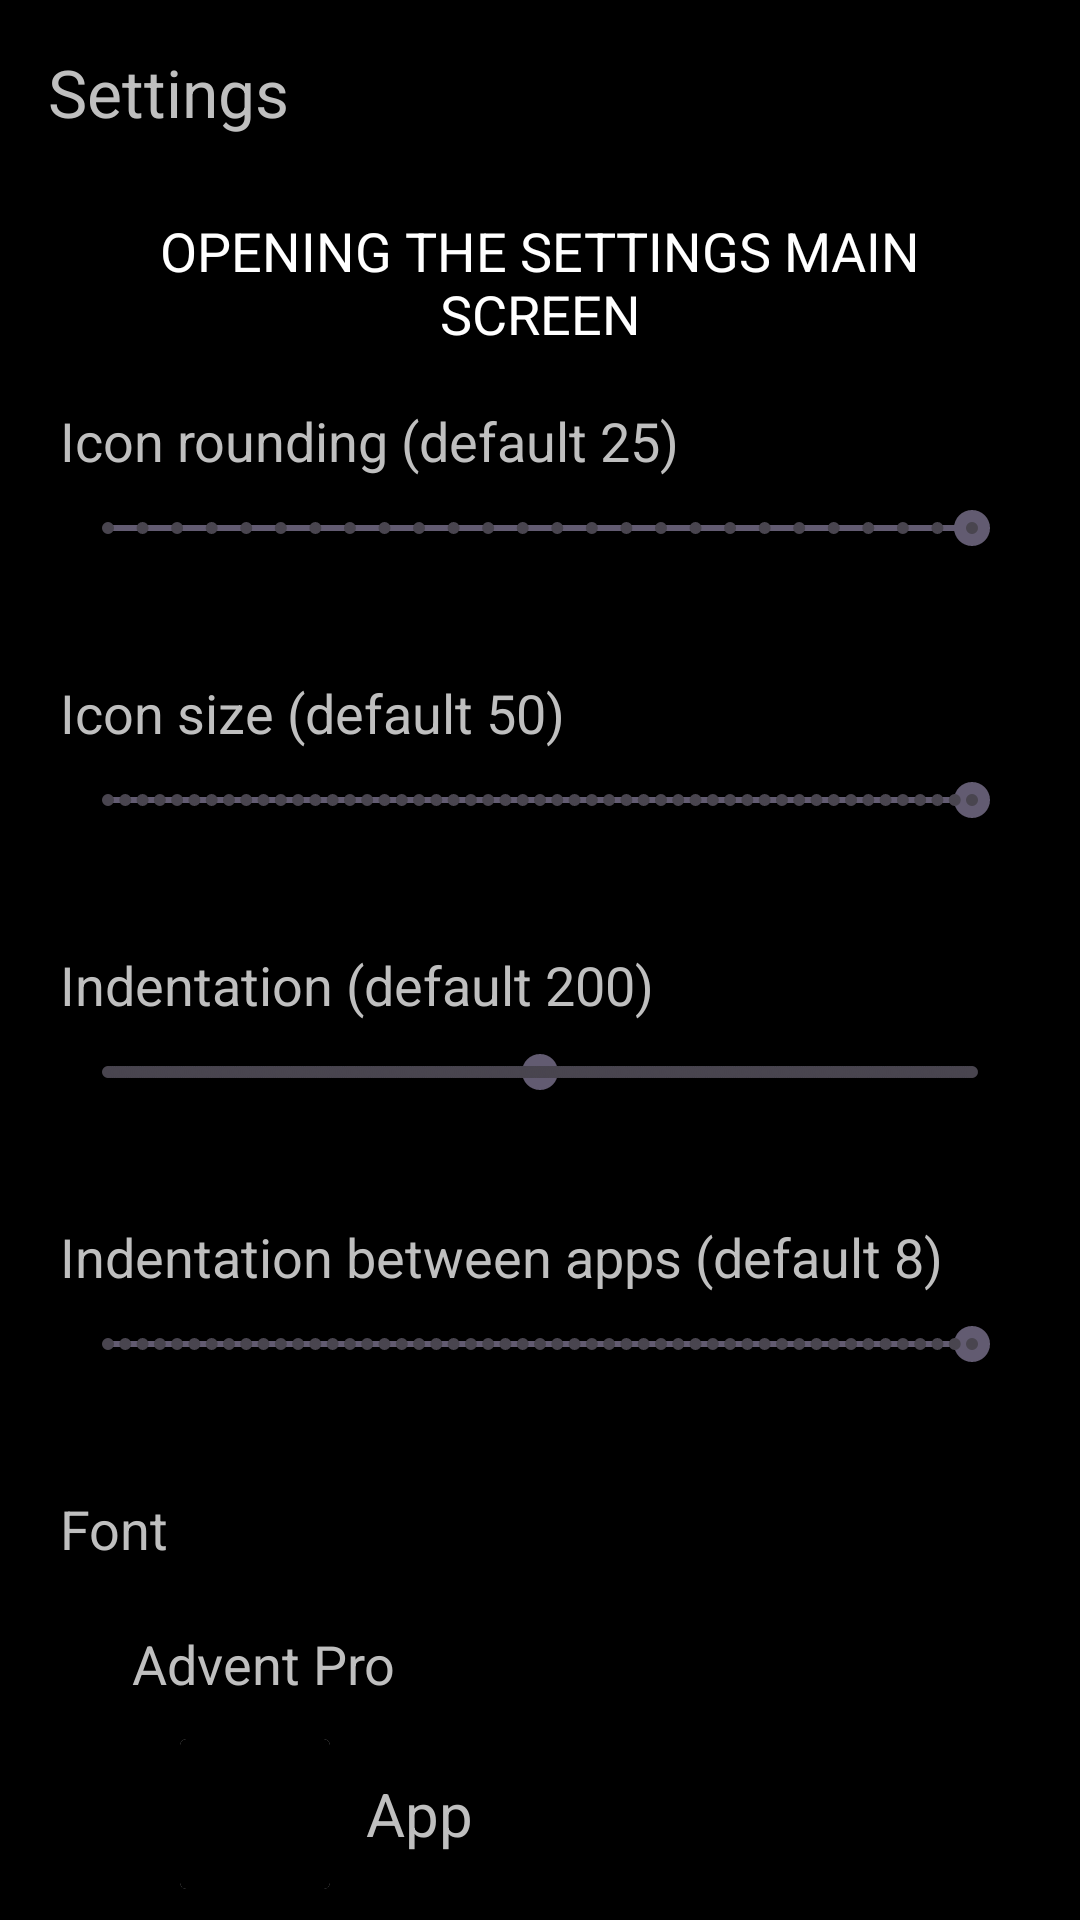

Produce the Android XML layout that renders to this screen, including the resource entries it uses.
<!-- AndroidManifest.xml: application theme Theme.PureUI -->
<!-- res/layout/activity_settings.xml -->
<?xml version="1.0" encoding="utf-8"?>
<FrameLayout xmlns:android="http://schemas.android.com/apk/res/android"
    xmlns:tools="http://schemas.android.com/tools"
    android:layout_width="match_parent"
    android:layout_height="match_parent"
    android:orientation="vertical"
    tools:context=".launcher.screens.SettingsActivity">

    <ScrollView
        android:layout_width="match_parent"
        android:layout_height="match_parent"
        android:orientation="vertical"
        tools:ignore="UselessParent">

        <LinearLayout
            android:layout_width="match_parent"
            android:layout_height="wrap_content"
            android:orientation="vertical"
            tools:context=".launcher.screens.SettingsActivity">

            <TextView
                android:id="@+id/settings"
                android:layout_width="wrap_content"
                android:layout_height="wrap_content"
                android:layout_margin="16dp"
                android:text="@string/settings"
                android:textSize="22sp" />

            <LinearLayout
                android:layout_width="match_parent"
                android:layout_height="wrap_content"
                android:layout_marginHorizontal="20dp"
                android:orientation="vertical">

                <Button
                    android:id="@+id/opening_the_settings_main_screen"
                    android:layout_width="match_parent"
                    android:layout_height="wrap_content"
                    android:backgroundTint="@color/black"
                    android:text="@string/opening_the_settings_main_screen"
                    android:textColor="@color/white" />

                <TextView
                    android:layout_width="wrap_content"
                    android:layout_height="wrap_content"
                    android:layout_marginTop="8dp"
                    android:text="@string/icon_rounding"
                    android:textSize="18sp" />

                <SeekBar
                    android:id="@+id/select_icon_round"
                    style="@style/Widget.AppCompat.SeekBar.Discrete"
                    android:layout_width="match_parent"
                    android:layout_height="wrap_content"
                    android:layout_marginTop="8dp"
                    android:max="25"
                    android:progress="100" />

                <TextView
                    android:id="@+id/value_icon_round"
                    android:layout_width="wrap_content"
                    android:layout_height="wrap_content"
                    android:layout_gravity="end"
                    android:layout_marginEnd="10dp"
                    tools:text="25" />

                <TextView
                    android:layout_width="wrap_content"
                    android:layout_height="wrap_content"
                    android:layout_marginTop="16dp"
                    android:text="@string/icon_size"
                    android:textSize="18sp" />

                <SeekBar
                    android:id="@+id/select_icon_size"
                    style="@style/Widget.AppCompat.SeekBar.Discrete"
                    android:layout_width="match_parent"
                    android:layout_height="wrap_content"
                    android:layout_marginTop="8dp"
                    android:max="50"
                    android:progress="100" />

                <TextView
                    android:id="@+id/value_icon_size"
                    android:layout_width="wrap_content"
                    android:layout_height="wrap_content"
                    android:layout_gravity="end"
                    android:layout_marginEnd="10dp"
                    tools:text="50" />

                <TextView
                    android:layout_width="wrap_content"
                    android:layout_height="wrap_content"
                    android:layout_marginTop="16dp"
                    android:text="@string/indentation"
                    android:textSize="18sp" />

                <SeekBar
                    android:id="@+id/select_indentation"
                    style="@style/Widget.AppCompat.SeekBar.Discrete"
                    android:layout_width="match_parent"
                    android:layout_height="wrap_content"
                    android:layout_marginTop="8dp"
                    android:max="400"
                    android:progress="200" />

                <TextView
                    android:id="@+id/value_indentation"
                    android:layout_width="wrap_content"
                    android:layout_height="wrap_content"
                    android:layout_gravity="end"
                    android:layout_marginEnd="10dp"
                    tools:text="50" />

                <TextView
                    android:layout_width="wrap_content"
                    android:layout_height="wrap_content"
                    android:layout_marginTop="16dp"
                    android:text="@string/indentation_between_apps"
                    android:textSize="18sp" />

                <SeekBar
                    android:id="@+id/select_indentation_between_apps"
                    style="@style/Widget.AppCompat.SeekBar.Discrete"
                    android:layout_width="match_parent"
                    android:layout_height="wrap_content"
                    android:layout_marginTop="8dp"
                    android:max="50"
                    android:progress="200" />

                <TextView
                    android:id="@+id/value_indentation_between_apps"
                    android:layout_width="wrap_content"
                    android:layout_height="wrap_content"
                    android:layout_gravity="end"
                    android:layout_marginEnd="10dp"
                    tools:text="50" />

                <TextView
                    android:id="@+id/font"
                    android:layout_width="wrap_content"
                    android:layout_height="wrap_content"
                    android:layout_marginTop="16dp"
                    android:text="@string/font"
                    android:textSize="18sp" />

                <Spinner
                    android:id="@+id/select_font"
                    style="@style/Widget.AppCompat.SeekBar.Discrete"
                    android:layout_width="match_parent"
                    android:layout_height="50dp"
                    android:layout_marginTop="8dp"
                    android:entries="@array/fonts"
                    android:max="50"
                    android:progress="100" />

                <include
                    android:id="@+id/preview"
                    layout="@layout/layout_app" />

            </LinearLayout>

        </LinearLayout>

    </ScrollView>

    <FrameLayout
        android:id="@+id/info"
        android:layout_width="wrap_content"
        android:layout_height="wrap_content"
        android:background="#00FFFFFF"
        android:visibility="gone">

        <include layout="@layout/layout_info" />

    </FrameLayout>

    <LinearLayout
        android:id="@+id/apps"
        android:layout_width="match_parent"
        android:layout_height="wrap_content"
        android:layout_gravity="center"
        android:background="#00FFFFFF"
        android:orientation="vertical"
        android:visibility="gone">

        <FrameLayout
            android:id="@+id/first_app"
            android:layout_width="match_parent"
            android:layout_height="wrap_content"
            android:background="#00000000">

            <include android:id="@+id/first" layout="@layout/layout_app" />

        </FrameLayout>

        <FrameLayout
            android:id="@+id/second_app"
            android:layout_width="match_parent"
            android:layout_height="wrap_content"
            android:background="#00000000">

            <include android:id="@+id/second" layout="@layout/layout_app" />

        </FrameLayout>

    </LinearLayout>

</FrameLayout>
<!-- res/layout/layout_app.xml (included above) -->
<?xml version="1.0" encoding="utf-8"?>
<FrameLayout xmlns:android="http://schemas.android.com/apk/res/android"
    xmlns:tools="http://schemas.android.com/tools"
    android:layout_width="match_parent"
    android:layout_height="wrap_content"
    android:background="#00000000"
    android:orientation="horizontal">

    <LinearLayout
        android:layout_width="match_parent"
        android:layout_height="50dp"
        android:layout_marginHorizontal="40dp"
        android:background="#00000000"
        android:orientation="horizontal"
        tools:ignore="UselessParent">

        <androidx.cardview.widget.CardView
            android:id="@+id/card"
            android:layout_width="50dp"
            android:layout_height="50dp"
            android:layout_gravity="center"
            android:background="#00000000">

            <ImageView
                android:id="@+id/icon"
                android:layout_width="match_parent"
                android:layout_height="match_parent"
                android:importantForAccessibility="no" />

        </androidx.cardview.widget.CardView>

        <TextView
            android:id="@+id/label"
            android:layout_width="wrap_content"
            android:layout_height="wrap_content"
            android:layout_gravity="center"
            tools:text="App"
            android:layout_marginStart="12dp"
            android:background="#00000000"
            android:textSize="20sp" />

    </LinearLayout>

</FrameLayout>
<!-- res/layout/layout_info.xml (included above) -->
<?xml version="1.0" encoding="utf-8"?>
<FrameLayout xmlns:android="http://schemas.android.com/apk/res/android"
    xmlns:tools="http://schemas.android.com/tools"
    android:layout_width="wrap_content"
    android:layout_height="wrap_content"
    android:background="#00000000"
    android:orientation="vertical">

    <LinearLayout
        android:id="@+id/main"
        android:layout_width="wrap_content"
        android:layout_height="wrap_content"
        android:layout_marginStart="40dp"
        android:background="#00000000"
        android:orientation="vertical"
        tools:ignore="UselessParent">

        <TextClock
            android:id="@+id/clock"
            android:layout_width="wrap_content"
            android:layout_height="100dp"
            android:background="#00000000"
            android:format12Hour="h:mm"
            android:textSize="80sp" />

        <TextClock
            android:id="@+id/date"
            android:layout_width="wrap_content"
            android:layout_height="wrap_content"
            android:background="#00000000"
            android:format24Hour="E, d MMMM"
            android:textSize="27sp"
            tools:text="10 сентября, вторник" />

        <TextView
            android:id="@+id/charge"
            android:layout_width="wrap_content"
            android:layout_height="wrap_content"
            android:background="#00000000"
            android:textSize="27sp"
            tools:text="39%" />

    </LinearLayout>

</FrameLayout>
<!-- resources referenced by this layout -->
<resources>
  <string-array name="fonts">
          <item>Advent Pro</item>
          <item>Alegreya</item>
          <item>Amatic SC</item>
          <item>Bad Script</item>
          <item>Caveat</item>
          <item>Comfortaa</item>
          <item>Jost</item>
          <item>Jura</item>
          <item>Marck Script</item>
          <item>Merriweather</item>
          <item>Nunito</item>
          <item>Pacifico</item>
          <item>Pangolin</item>
          <item>Poiret One</item>
          <item>Sofia Sans</item>
          <item>Ubuntu</item>
          <item>Yanone Kaffeesatz</item>
      </string-array>
  <color name="black">#FF000000</color>
  <color name="white">#FFFFFFFF</color>
  <string name="font">Font</string>
  <string name="icon_rounding">Icon rounding (default 25)</string>
  <string name="icon_size">Icon size (default 50)</string>
  <string name="indentation">Indentation (default 200)</string>
  <string name="indentation_between_apps">Indentation between apps (default 8)</string>
  <string name="opening_the_settings_main_screen">Opening the settings main screen</string>
  <string name="settings">Settings</string>
  <style name="Theme.PureUI" parent="Base.Theme.PureUI" />
  <style name="Base.Theme.PureUI" parent="Theme.Material3.DayNight.NoActionBar">
          
          <item name="android:textSize">18sp</item>
          <item name="fontFamily">@font/advent_pro</item>
          <item name="android:background">@color/black</item>
          <item name="android:textColor">@color/text_color</item>
      </style>
  <color name="text_color">#BFBFBF</color>
</resources>
